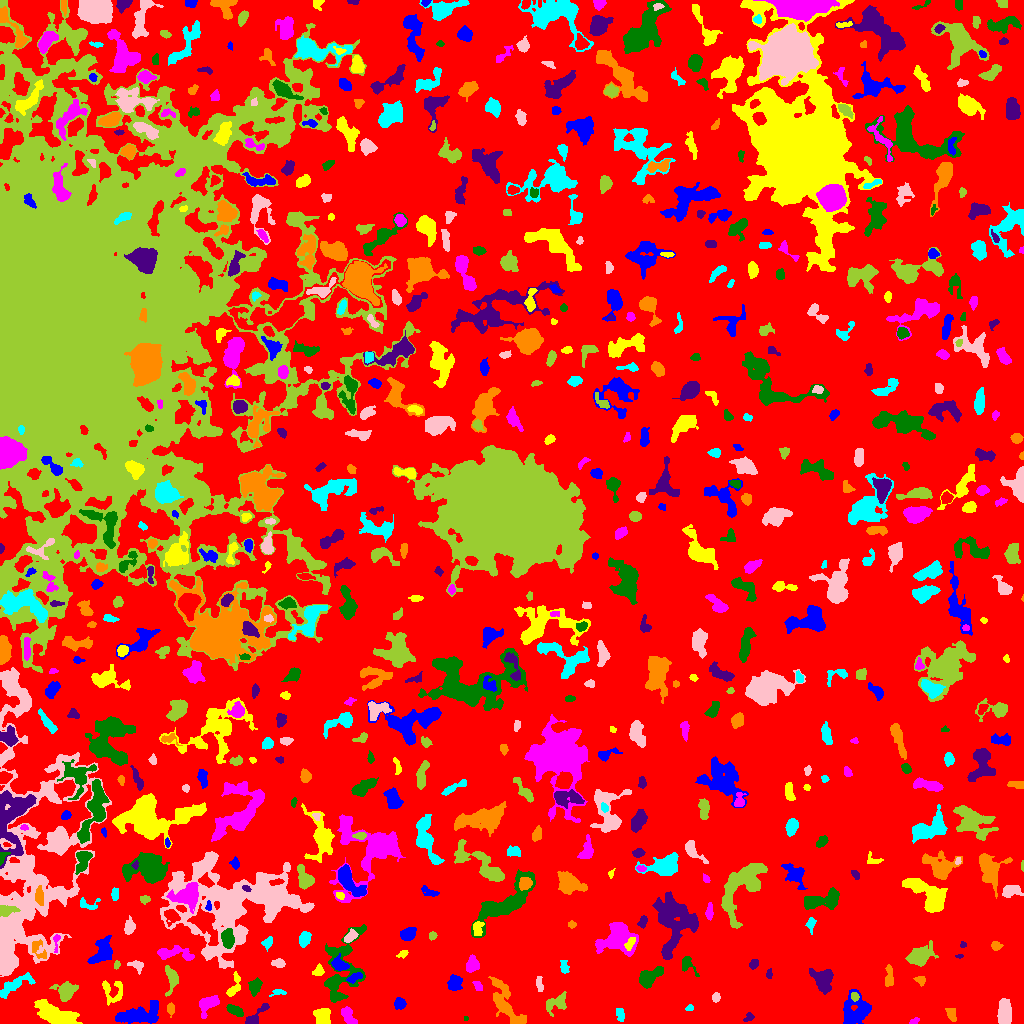

The file beside this chart, header and first rows:
ID, X, Y, A, B, theta, total_flux, mu_max, mu_median, mu_mean, R_fwhm, R_e, R10, R90, x_start, x_end, y_start, y_end, area, greylevel
0, 533.2, 499, 305.3, 271.5, 1.052, 1548259, 11.0, 2.0, 2.174, 86.23, 230, 88.71, 363.3, 0, 1023, 0, 1023, 712051, 2.174
1, 138.6, 8.815, 11.57, 4.326, 0.2084, 2124, 8.0, 3.0, 3.459, 9.407, 7.506, 2.932, 11.98, 115, 158, 0, 23, 614, 8.459
2, 323.3, 7.975, 3.974, 3.3, -1.389, 775.0, 8.0, 3.0, 3.202, 5.382, 4.26, 1.693, 7.001, 313, 330, 0, 15, 242, 8.202
3, 914.6, 2.413, 2.264, 1.255, 0.5302, 75.0, 3.0, 1.0, 1.364, 2.877, 2.185, 0.7979, 3.29, 909, 919, 0, 6, 55, 6.364
4, 465, 5.0, 1.27, 0.9995, -1.571, 31.0, 3.0, 1.0, 1.348, 1.871, 1.382, 0.5642, 2.111, 464, 468, 3, 7, 23, 8.348
5, 748.8, 6.0, 2.499, 1.91, 0.8672, 64.0, 2.0, 1.0, 0.8767, 3.989, 2.326, 0.9772, 3.7, 743, 754, 2, 11, 73, 5.877
6, 951.4, 9.023, 3.698, 2.106, -1.213, 348.0, 6.0, 3.0, 2.9, 4.72, 3.523, 1.382, 5.47, 945, 956, 2, 15, 120, 6.9
7, 620.1, 8.92, 3.954, 2.119, -1.326, 201.0, 3.0, 2.0, 1.914, 5.262, 3.785, 1.382, 5.202, 616, 624, 2, 15, 105, 5.914
8, 1004, 10.95, 5.707, 3.197, 1.542, 1576, 13.0, 4.0, 4.805, 5.171, 5.293, 2.034, 8.704, 997, 1011, 0, 25, 328, 8.805
9, 556, 20.13, 6.587, 3.753, 0.556, 678.0, 6.0, 3.0, 2.568, 6.531, 5.293, 2.034, 7.999, 546, 566, 7, 32, 264, 6.568
10, 801.1, 6.651, 4.19, 1.937, 0.8878, 295.0, 5.0, 2.0, 2.252, 4.184, 3.568, 1.382, 5.412, 794, 807, 0, 14, 131, 7.252
11, 856.4, 13, 7.811, 6.628, 1.188, 2014, 8.0, 3.0, 3.368, 9.167, 7.569, 3.09, 11.93, 843, 871, 0, 34, 598, 7.368
12, 57.59, 8.455, 11.51, 3.981, -0.336, 2014, 9.0, 3.0, 3.052, 7.092, 7.527, 2.932, 12.05, 34, 82, 0, 24, 660, 8.052
13, 348.1, 7.657, 4.872, 2.705, -1.063, 920.0, 8.0, 5.0, 4.868, 6.628, 4.618, 1.871, 6.864, 341, 357, 0, 17, 189, 7.868
14, 235.1, 12.9, 4.405, 2.076, -0.4921, 478.0, 6.0, 3.0, 3.124, 5.441, 3.949, 1.493, 5.997, 226, 243, 7, 19, 153, 8.124
15, 255, 6.613, 8.202, 2.289, 0.7682, 685.0, 9.0, 3.0, 3.513, 4.107, 3.949, 1.493, 6.58, 245, 269, 0, 20, 195, 7.513
16, 170.8, 14.53, 2.958, 1.728, -1.551, 256.0, 6.0, 3.0, 2.943, 4.068, 2.877, 1.128, 4.442, 167, 174, 6, 21, 87, 8.943
17, 689.9, 15.51, 1.875, 1.288, 0.2366, 45.0, 2.0, 1.0, 0.9375, 3.241, 1.871, 0.7979, 2.985, 685, 693, 13, 19, 48, 6.938
18, 715.9, 26.12, 2.276, 1.903, 1.407, 297.0, 7.0, 4.0, 4.014, 3.613, 2.706, 1.128, 4.184, 712, 720, 21, 31, 74, 8.014
19, 854.5, 27.17, 1.971, 1.613, -0.736, 106.0, 4.0, 1.0, 1.559, 3.241, 2.326, 0.9772, 3.613, 851, 859, 22, 31, 68, 10.56
20, 667.5, 30.15, 2.782, 2.327, -0.3154, 334.0, 6.0, 2.0, 2.53, 4.514, 3.241, 1.262, 5.015, 661, 674, 23, 37, 132, 7.53
21, 399.7, 19.9, 2.737, 2.616, -0.02551, 448.0, 7.0, 4.0, 3.584, 4.583, 3.478, 1.382, 5.352, 394, 406, 14, 26, 125, 7.584
22, 233.8, 36.17, 6.659, 2.451, 1.175, 405.0, 7.0, 2.0, 2.275, 3.241, 3.989, 1.493, 6.257, 226, 240, 27, 52, 178, 8.275
23, 208.5, 19.76, 5.577, 3.378, 0.6808, 1280, 11.0, 4.0, 4.723, 5.726, 4.886, 1.954, 7.858, 199, 219, 5, 28, 271, 8.723
24, 254.8, 36.44, 3.693, 2.694, 1.326, 567.0, 8.0, 3.0, 3.24, 4.549, 3.868, 1.493, 6.358, 248, 262, 27, 46, 175, 8.24
25, 823.1, 43.79, 5.584, 4.457, -1.008, 1521, 9.0, 4.0, 3.822, 6.864, 5.863, 2.326, 9.253, 809, 833, 29, 55, 398, 8.822
26, 505.3, 19.91, 13.96, 5.068, -1.049, 2697, 9.0, 4.0, 4.194, 8.74, 8.078, 3.141, 12.67, 488, 526, 0, 47, 643, 7.194
27, 278.7, 31.09, 3.986, 1.499, 0.05568, 154.0, 5.0, 2.0, 1.925, 2.706, 2.585, 0.9772, 4.37, 269, 286, 27, 34, 80, 7.925
28, 539.4, 39.3, 4.57, 1.323, -1.451, 90.0, 2.0, 1.0, 0.9278, 4.853, 2.985, 1.128, 4.514, 536, 543, 32, 47, 97, 5.928
29, 66.15, 32.25, 4.648, 4.068, 0.541, 1365, 12.0, 4.0, 4.417, 5.642, 4.951, 1.871, 8.215, 49, 78, 22, 42, 309, 9.417
30, 380.8, 35.92, 2.552, 1.646, 1.315, 90.0, 2.0, 1.0, 1.047, 4.297, 2.646, 1.128, 3.909, 377, 390, 32, 42, 86, 6.047
31, 454.7, 40.2, 3.566, 3.007, 1.219, 522.0, 7.0, 3.0, 2.597, 4.618, 4.146, 1.596, 6.383, 447, 462, 33, 49, 201, 7.597
32, 112.9, 32.52, 6.668, 5.974, -1.179, 509.0, 5.0, 2.0, 1.871, 4.478, 5.202, 1.954, 8.253, 102, 122, 18, 43, 272, 6.871
33, 477.6, 37.45, 2.604, 1.655, -0.9002, 74.0, 3.0, 1.0, 0.9367, 2.111, 2.585, 0.9772, 4.029, 472, 482, 33, 42, 79, 5.937
34, 649.6, 46.08, 6.712, 3.027, 0.6299, 974.0, 10.0, 3.0, 2.96, 5.015, 4.951, 1.871, 8.078, 639, 663, 35, 57, 329, 7.96
35, 769.1, 49.58, 2.329, 1.399, 1.487, 109.0, 5.0, 1.0, 1.912, 2.185, 2.111, 0.7979, 3.785, 766, 772, 45, 55, 57, 6.912
36, 920.8, 43.25, 2.276, 1.956, -0.03346, 133.0, 4.0, 1.0, 1.565, 3.432, 2.523, 0.9772, 4.26, 913, 925, 37, 47, 85, 6.565
37, 14.22, 38.3, 10.61, 2.947, 0.5323, 747.0, 6.0, 2.0, 2.237, 6.457, 5.781, 2.034, 9.009, 0, 35, 25, 51, 334, 7.237
38, 136.8, 58.05, 3.775, 2.494, -0.4378, 243.0, 4.0, 2.0, 2.008, 5.015, 3.432, 1.382, 5.441, 127, 143, 49, 63, 121, 8.008
39, 171.1, 46.15, 6.536, 2.769, -1.478, 691.0, 8.0, 2.0, 2.916, 4.951, 4.406, 1.693, 7.313, 165, 178, 27, 58, 237, 8.916
40, 789.8, 52.52, 3.233, 1.346, -1.445, 61.0, 2.0, 1.0, 0.8356, 3.989, 2.459, 0.9772, 3.7, 787, 795, 47, 59, 73, 5.836
41, 353.6, 45.41, 4.007, 1.788, 0.4518, 262.0, 5.0, 2.0, 2.259, 3.568, 3.192, 1.262, 5.109, 346, 362, 40, 51, 116, 10.26
42, 318.3, 52.47, 2.623, 2.196, 0.9181, 251.0, 7.0, 2.0, 2.437, 2.821, 2.877, 1.128, 4.72, 312, 324, 48, 60, 103, 7.437
43, 472.2, 58.78, 3.416, 2.765, 1.441, 579.0, 8.0, 3.0, 3.147, 4.72, 3.742, 1.493, 6.206, 466, 479, 51, 69, 184, 8.147
44, 686.7, 59.47, 4.838, 3.005, -1.072, 240.0, 4.0, 1.0, 1.491, 4.787, 3.385, 1.262, 5.441, 682, 699, 47, 67, 161, 6.491
45, 753.7, 59.64, 2.483, 1.971, 0.8535, 246.0, 6.0, 3.0, 2.929, 3.827, 2.821, 1.128, 4.442, 749, 758, 54, 64, 84, 6.929
46, 889.1, 46.59, 5.957, 1.915, 1.566, 332.0, 4.0, 2.0, 2.115, 6.103, 4.107, 1.596, 6.232, 885, 893, 37, 59, 157, 6.115
47, 564.1, 56.7, 3.893, 2.029, -1.4, 225.0, 4.0, 2.0, 2.184, 4.918, 3.338, 1.262, 4.983, 560, 569, 50, 63, 103, 6.184
48, 278.9, 60.15, 2.957, 1.806, -0.1314, 212.0, 5.0, 2.0, 1.981, 3.7, 2.985, 1.262, 4.549, 271, 285, 56, 65, 107, 6.981
49, 116.5, 58.66, 2.205, 1.393, 1.411, 85.0, 4.0, 2.0, 1.7, 2.932, 2.185, 0.7979, 3.432, 114, 120, 54, 63, 50, 8.7
50, 598.2, 46.58, 8.213, 6.905, 0.48, 1729, 10.0, 3.0, 3.071, 5.836, 7.047, 2.523, 11.48, 582, 622, 33, 67, 563, 8.071
51, 339.7, 58.5, 3.862, 2.703, -0.4559, 582.0, 8.0, 3.0, 3.27, 4.82, 3.868, 1.596, 6.283, 331, 349, 53, 70, 178, 10.27
52, 402.9, 69.97, 2.556, 1.43, 0.4525, 94.0, 4.0, 1.0, 1.362, 2.932, 2.257, 0.7979, 3.742, 396, 408, 65, 73, 69, 6.362
53, 175, 69.59, 11.19, 2.924, -0.09173, 730.0, 6.0, 2.0, 2.26, 6.283, 5.441, 2.111, 8.813, 157, 194, 63, 78, 323, 7.26
54, 340.5, 52.69, 20.32, 9.219, 1.3, 2804, 10.0, 2.0, 2.741, 5.698, 9.805, 3.141, 15.73, 324, 366, 21, 99, 1023, 6.741
55, 959.4, 67.34, 2.073, 0.8785, 0.07262, 53.0, 4.0, 2.0, 1.656, 2.394, 1.693, 0.5642, 2.646, 955, 963, 65, 69, 32, 6.656
56, 38.87, 73.23, 6.268, 3.283, -0.9545, 271.0, 5.0, 1.0, 1.633, 2.764, 3.989, 1.262, 6.507, 32, 46, 65, 84, 166, 9.633
57, 267.2, 80.87, 2.944, 1.984, 1.026, 92.0, 3.0, 1.0, 0.8932, 2.459, 2.764, 0.9772, 4.406, 261, 272, 72, 87, 103, 5.893
58, 27.43, 144.3, 70.39, 22.56, 1.431, 35403, 33.0, 4.0, 4.942, 6.457, 25.19, 7.114, 42, 0, 111, 47, 356, 7164, 7.942
59, 920.2, 67.36, 6.412, 4.089, 0.521, 1539, 10.0, 3.0, 3.647, 6.864, 6.024, 2.326, 9.837, 905, 938, 57, 83, 422, 7.647
... 676 more rows
